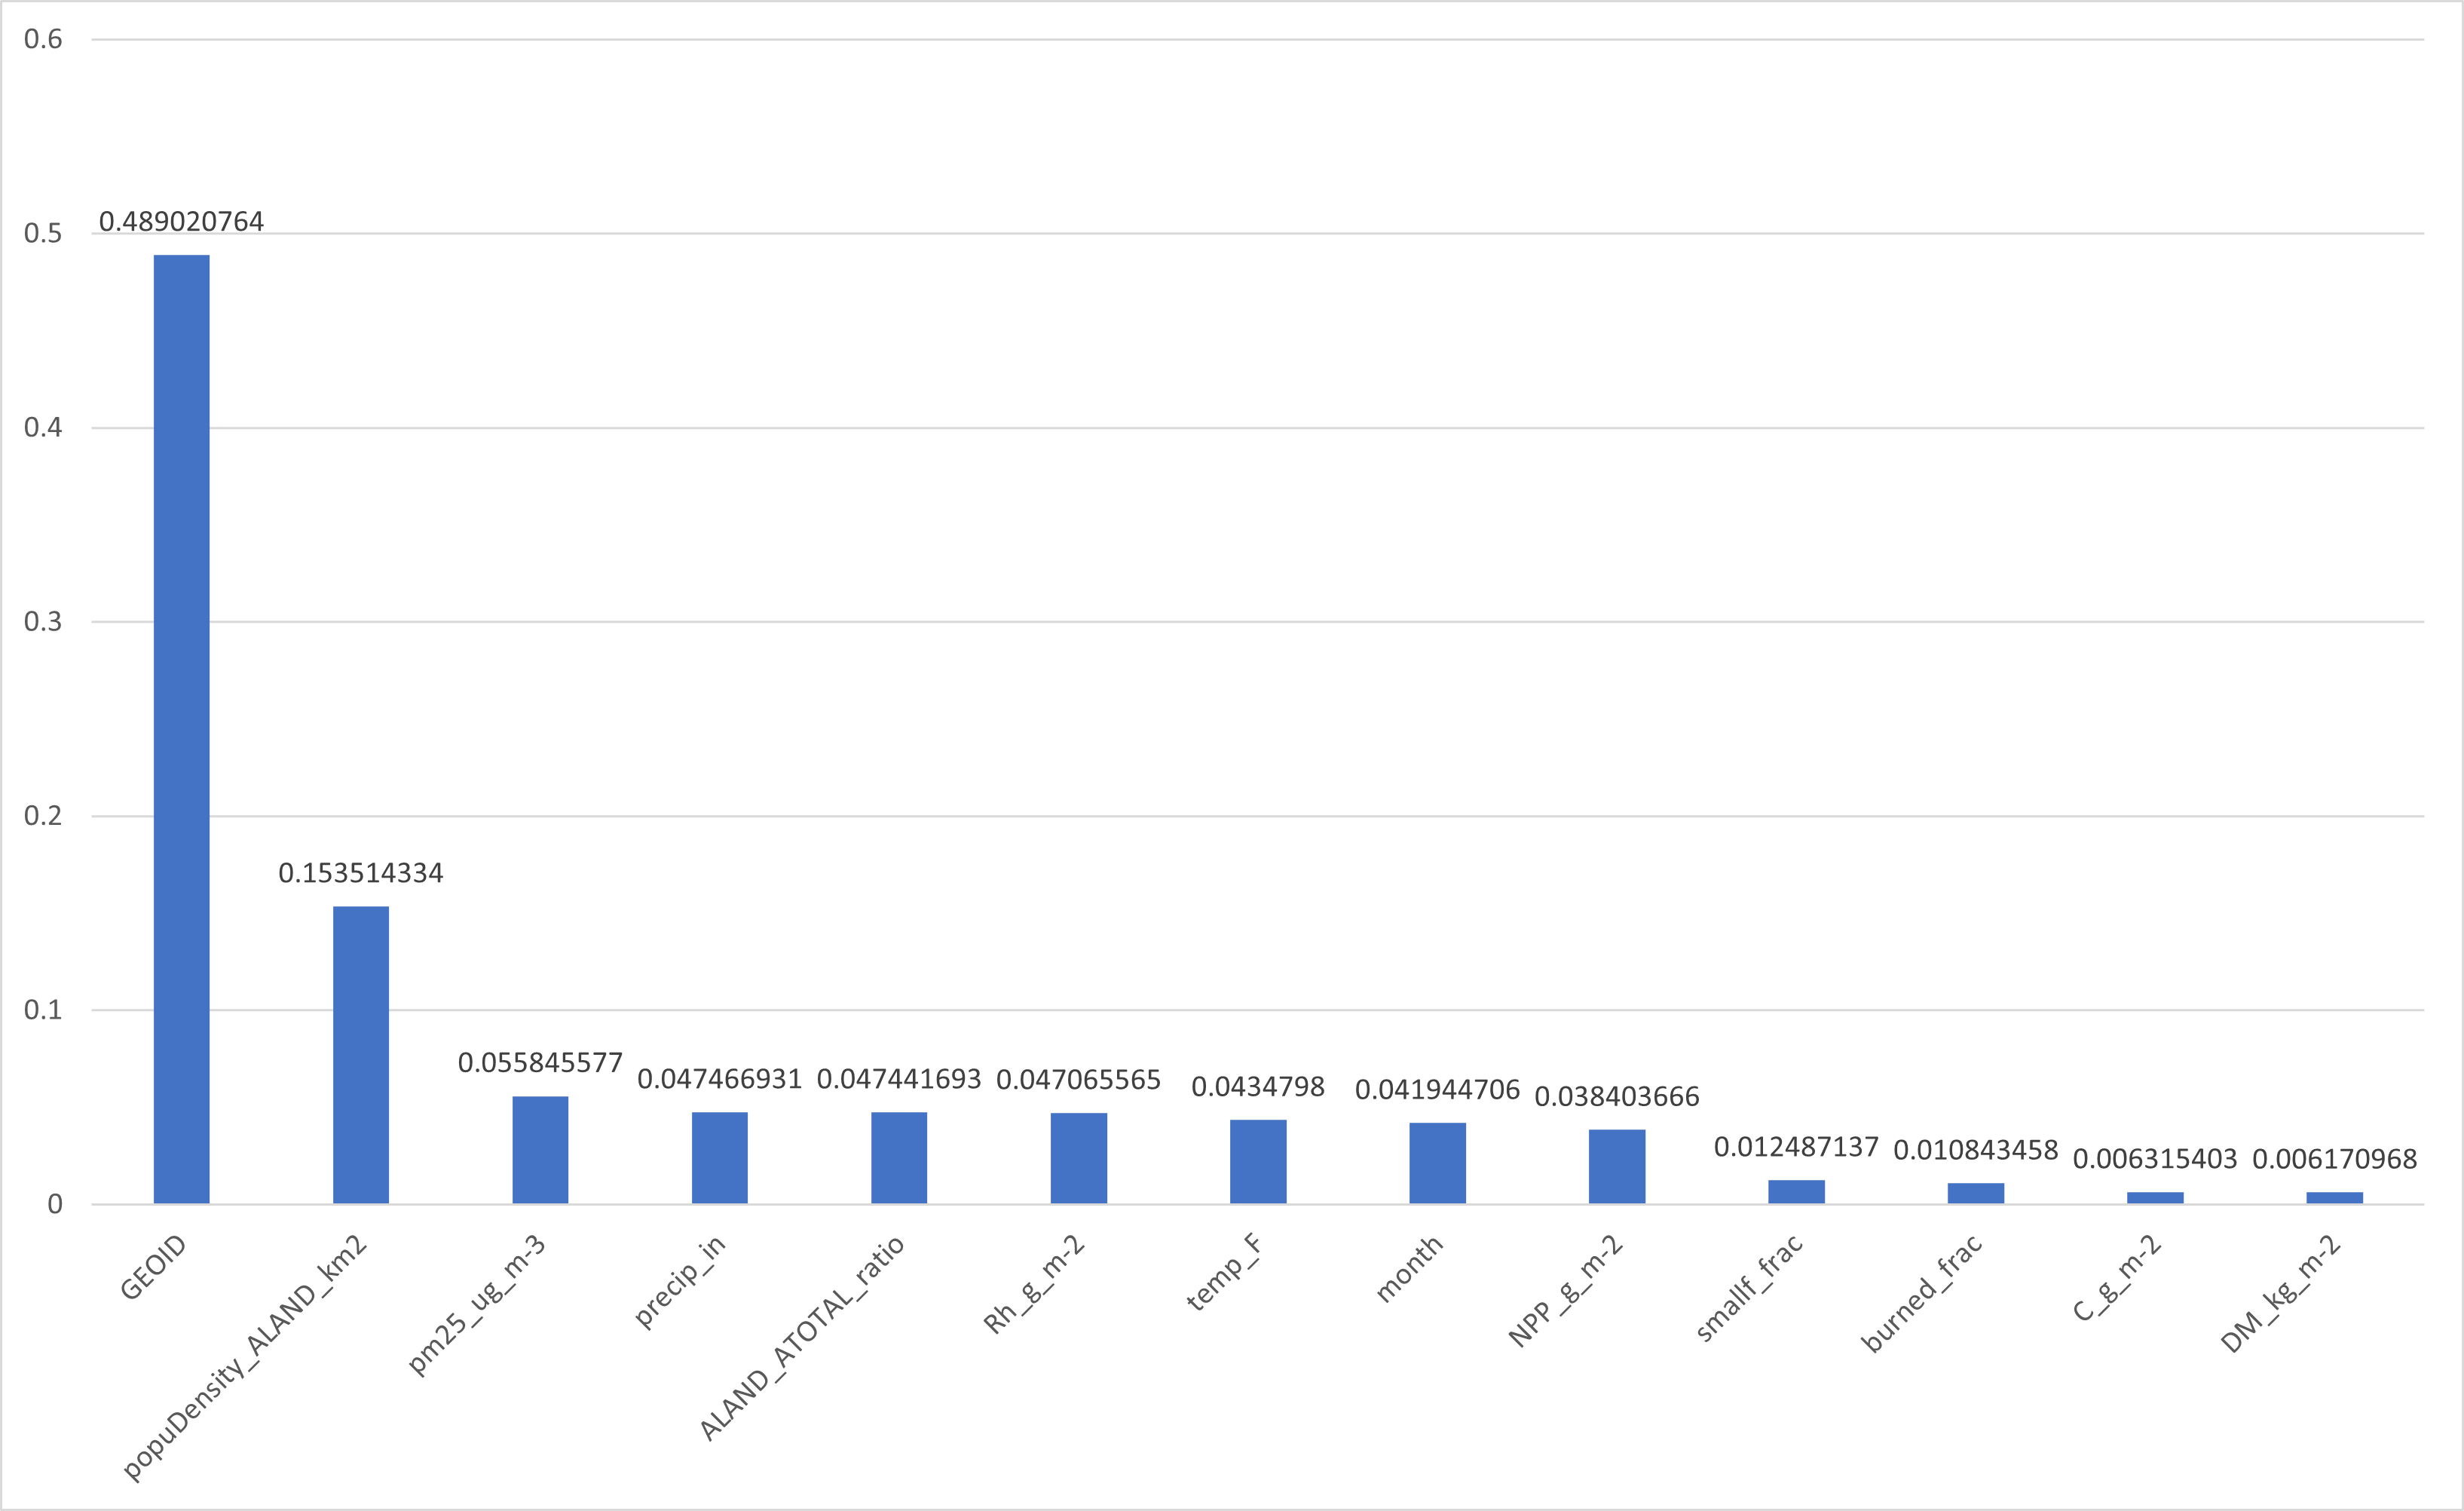

The data file committed next to this chart (first rows):
name, importance
GEOID, 0.489
popuDensity_ALAND_km2, 0.1535
pm25_ug_m-3, 0.05585
precip_in, 0.04747
ALAND_ATOTAL_ratio, 0.04744
Rh_g_m-2, 0.04707
temp_F, 0.04348
month, 0.04194
NPP_g_m-2, 0.0384
smallf_frac, 0.01249
burned_frac, 0.01084
C_g_m-2, 0.006315
DM_kg_m-2, 0.006171
